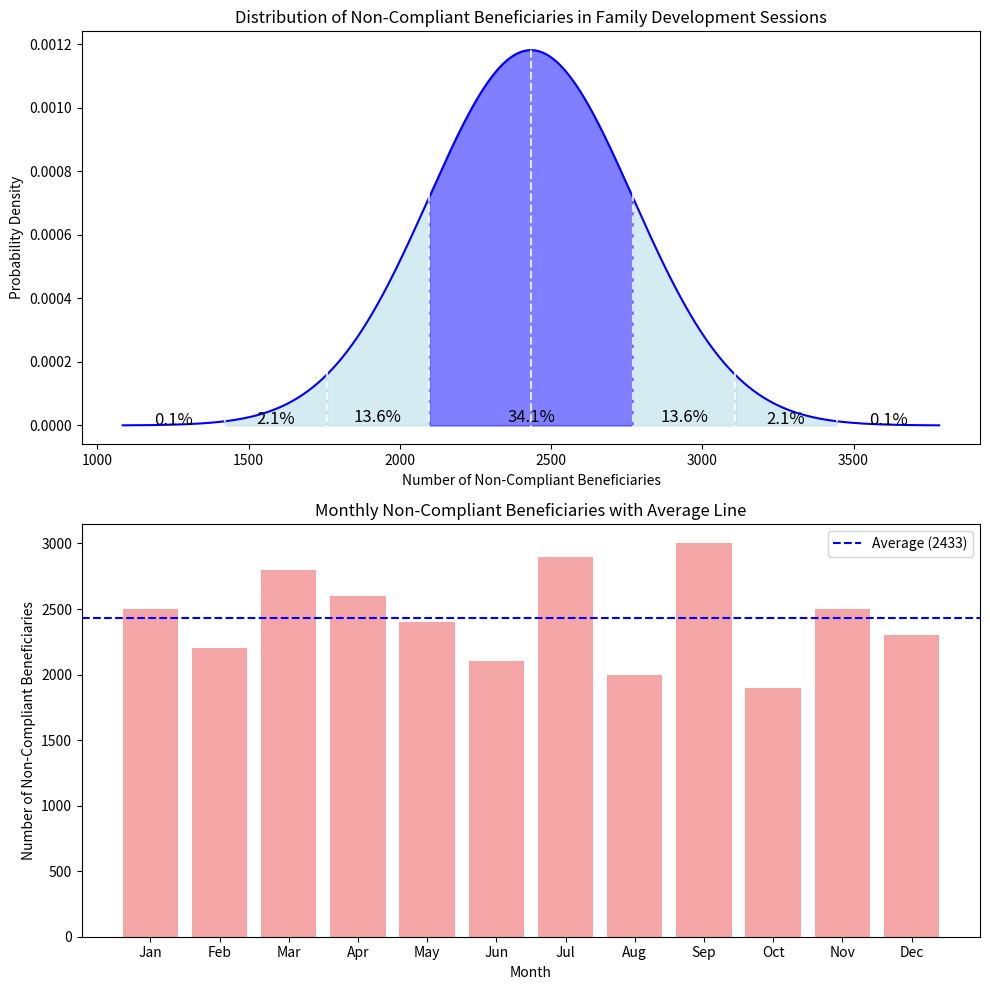

The script that saved this image:
# Scenario: Beneficiary Compliance Monitoring

# Observations:
#   * On average, 2,400 beneficiaries are not compliant with the family development sessions every month due to absence.
#   * The total number of beneficiaries you are monitoring is 240,000.

# Objective:
#  To visualize the distribution of non-compliant beneficiaries and predict how many may fall into different ranges of absences each month.
 
# Key Details:
#   * Mean absences (mu): 2,400 beneficiaries per month.
#   * Standard deviation (sigma): Let's assume a standard deviation of 400 beneficiaries based on historical data (this can be adjusted based on actual records).

# Using a normal distribution plot, you can interpret the absence trends as follows:

# Questions to Answer:
#   1. How many beneficiaries are expected to be slightly above or below the average absence?
#     * Between 2,000 and 2,800 absences (within 1 standard deviation).
#   2. What percentage of beneficiaries are expected to have significantly higher absences (more than 3,200)?
#     * These beneficiaries might need more targeted interventions.
#   3. How rare are exceptionally low non-compliance rates (fewer than 1,600 beneficiaries)?
#     * This could indicate a highly compliant month.


import numpy as np
import matplotlib.pyplot as plt
import scipy.stats as stats

# Sample data for each month (non-compliant beneficiaries, including an outlier in January)
months = ['Jan', 'Feb', 'Mar', 'Apr', 'May', 'Jun', 'Jul', 'Aug', 'Sep', 'Oct', 'Nov', 'Dec']
non_compliant_beneficiaries = [2500, 2200, 2800, 2600, 2400, 2100, 2900, 2000, 3000, 1900, 2500, 2300]

# Calculate the mean and standard deviation of non-compliance
mu = np.mean(non_compliant_beneficiaries)
sigma = np.std(non_compliant_beneficiaries)

# Calculate the bounds for each standard deviation range, setting the lower bound to 0 if negative
one_std_lower, one_std_upper = max(mu - sigma, 0), mu + sigma
two_std_lower, two_std_upper = max(mu - 2*sigma, 0), mu + 2*sigma
three_std_lower, three_std_upper = max(mu - 3*sigma, 0), mu + 3*sigma

# Print the ranges for each standard deviation
print(f"68% of months will have absences between {one_std_lower:.0f} and {one_std_upper:.0f} (within 1 standard deviation).")
print(f"95% of months will have absences between {two_std_lower:.0f} and {two_std_upper:.0f} (within 2 standard deviations).")
print(f"99.7% of months will have absences between {three_std_lower:.0f} and {three_std_upper:.0f} (within 3 standard deviations).")

# Generate points for the normal distribution curve
x = np.linspace(mu - 4*sigma, mu + 4*sigma, 1000)
y = stats.norm.pdf(x, mu, sigma)

# Create the figure and axis for the plots
fig, (ax1, ax2) = plt.subplots(2, 1, figsize=(10, 10))

# First plot: Normal Distribution Plot
ax1.plot(x, y, label='Beneficiary Non-Compliance Distribution', color='blue')

# Fill the areas for each standard deviation
ax1.fill_between(x, y, where=(x >= mu - sigma) & (x <= mu + sigma), color='blue', alpha=0.5)
ax1.fill_between(x, y, where=(x >= mu - 2*sigma) & (x < mu - sigma), color='lightblue', alpha=0.5)
ax1.fill_between(x, y, where=(x > mu + sigma) & (x <= mu + 2*sigma), color='lightblue', alpha=0.5)
ax1.fill_between(x, y, where=(x >= mu - 3*sigma) & (x < mu - 2*sigma), color='lightblue', alpha=0.5)
ax1.fill_between(x, y, where=(x > mu + 2*sigma) & (x <= mu + 3*sigma), color='lightblue', alpha=0.5)

# Add vertical lines for each standard deviation
for i in range(-3, 4):
    ax1.axvline(mu + i*sigma, color='white', linestyle='--', alpha=0.8)

# Annotate the percentages
ax1.text(mu, 0.00001, '34.1%', horizontalalignment='center', fontsize=12)
ax1.text(mu - 1.5*sigma, 0.00001, '13.6%', horizontalalignment='center', fontsize=12)
ax1.text(mu + 1.5*sigma, 0.00001, '13.6%', horizontalalignment='center', fontsize=12)
ax1.text(mu - 2.5*sigma, 0.000005, '2.1%', horizontalalignment='center', fontsize=12)
ax1.text(mu + 2.5*sigma, 0.000005, '2.1%', horizontalalignment='center', fontsize=12)
ax1.text(mu - 3.5*sigma, 0.000002, '0.1%', horizontalalignment='center', fontsize=12)
ax1.text(mu + 3.5*sigma, 0.000002, '0.1%', horizontalalignment='center', fontsize=12)

# Label axes and title for the first plot
ax1.set_title('Distribution of Non-Compliant Beneficiaries in Family Development Sessions')
ax1.set_xlabel('Number of Non-Compliant Beneficiaries')
ax1.set_ylabel('Probability Density')

# Second plot: Bar chart for Monthly Non-Compliance
ax2.bar(months, non_compliant_beneficiaries, color='lightcoral', alpha=0.7)
ax2.axhline(y=mu, color='blue', linestyle='--', label=f'Average ({mu:.0f})')

# Label axes and title for the second plot
ax2.set_title('Monthly Non-Compliant Beneficiaries with Average Line')
ax2.set_xlabel('Month')
ax2.set_ylabel('Number of Non-Compliant Beneficiaries')

# Show the average value as a line
ax2.legend()

# Adjust the layout and show both plots
plt.tight_layout()
plt.show()


# Explanation:
# 1. Mean (mu = 2400): Represents the average number of beneficiaries who are absent (2,400).
# 2. Standard deviation (sigma = 400): A spread of 400 beneficiaries indicates variability in non-compliance from month to month.
# 3. Filled areas: Show the probability of how many beneficiaries are expected to fall within each range of absences:
#    * 68% of months will have absences between 2,000 and 2,800 (within 1 standard deviation).
#    * 95% of months will have absences between 1,600 and 3,200 (within 2 standard deviations).
#    * 99.7% of months will have absences between 1,200 and 3,600 (within 3 standard deviations).

# Interpretation:
#    * Most months will have absences ranging between 2,000 and 2,800 beneficiaries.
#    * If absences are greater than 3,200 in a particular month, this would be considered a higher-than-usual non-compliance, possibly requiring intervention.
#    * Exceptionally low absence rates (fewer than 1,600 beneficiaries) would indicate very high compliance, which may be a signal of effective program implementation or external factors affecting compliance.

# Practical Use:
#  You could use this type of visualization to:
#    * Track trends in non-compliance across months.
#    * Predict future compliance levels and allocate resources for intervention based on the number of non-compliant beneficiaries.
#    * Identify outliers or months where absences are unusually high or low, prompting investigation into specific regions or events that may have caused a deviation in the trend.




